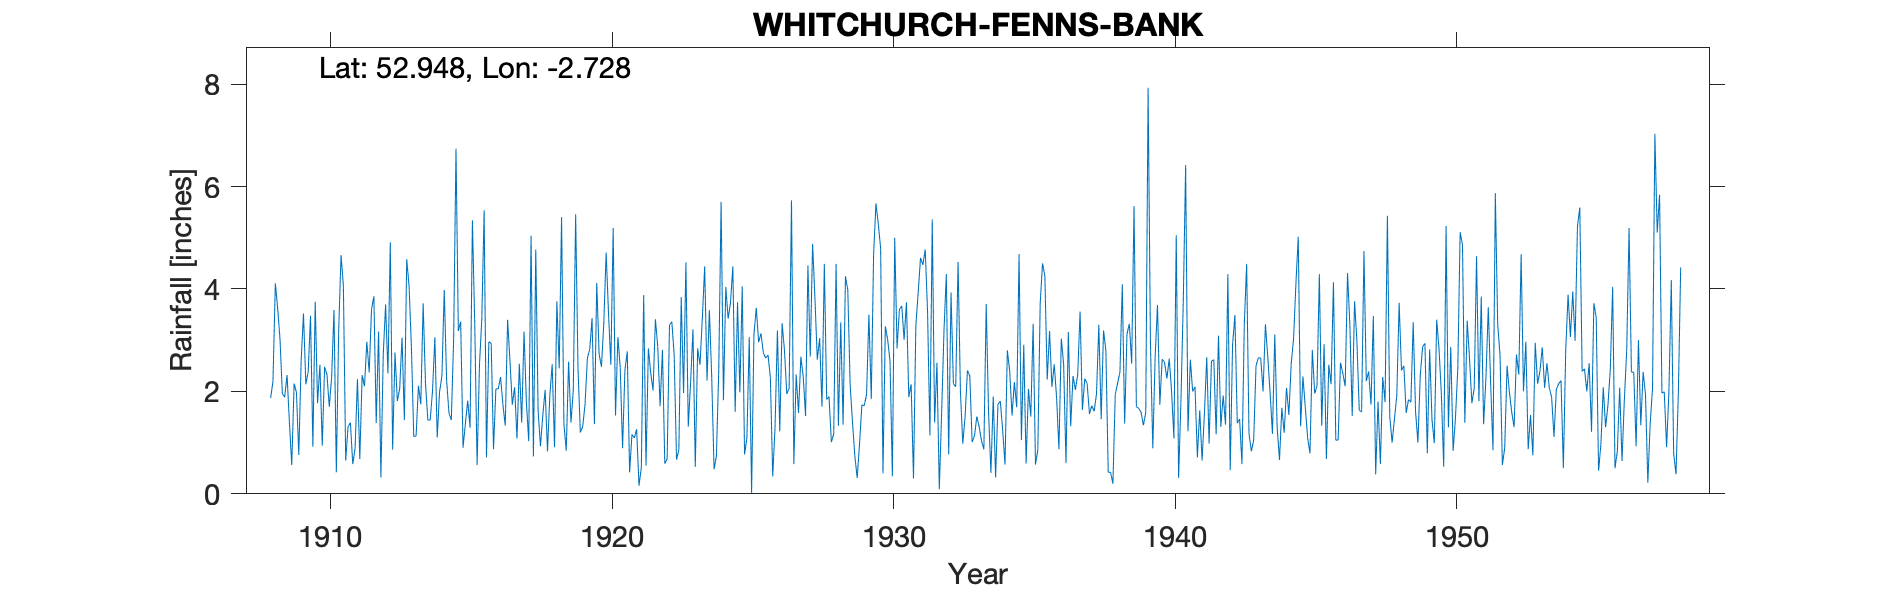

Data behind this chart, as committed beside it:
WHITCHURCH-FENNS-BANK, , , , , , , , , , , , , , , , , , , , , , , 
Grid ref, SJ512392, Long, -2.728, Lat, 52.95, Elevation, 271, ft., , , , , , , , , , , , , , , 
Station no, 2265, , , , , , , , , , , , , , , , , , , , , , 
, 1900, 1901, 1902, 1903, 1904, 1905, 1906, 1907, 1908, 1909, 1910, 1911, 1912, 1913, 1914, 1915, 1916, 1917, 1918, 1919, 1920, 1921, 1922
January, , , , , , , , , , 1.4, 1.77, 0.65, 3.86, 3.05, 1.44, 3.18, 0.71, 2.08, 1.53, 1.39, 2.73, 2.78, 3.41
February, , , , , , , , , , 0.56, 2.52, 1.31, 1.38, 1.44, 2.01, 3.36, 2.97, 1.08, 2.03, 2.02, 2.48, 0.42, 2.87
March, , , , , , , , , , 2.15, 0.94, 1.39, 3.17, 4.58, 3.06, 0.9, 2.94, 2.54, 0.83, 5.46, 3.33, 1.16, 1.71
April, , , , , , , , , , 1.98, 2.48, 0.58, 0.32, 4.06, 1.1, 1.37, 0.87, 1.39, 1.92, 2.46, 4.71, 1.09, 2.81
May, , , , , , , , , 1.87, 0.76, 2.33, 0.89, 2.72, 2.86, 1.99, 1.82, 2.05, 3.17, 2.53, 1.2, 3.54, 1.26, 0.59
June, , , , , , , , , 2.2, 2.59, 1.7, 2.24, 3.7, 1.12, 2.3, 1.29, 2.05, 1.79, 0.91, 1.31, 2.52, 0.16, 0.68
July, , , , , , , , , 4.11, 3.52, 2.28, 0.68, 2.35, 1.13, 3.98, 5.34, 2.28, 1.03, 3.76, 1.74, 5.19, 0.51, 3.3
August, , , , , , , , , 3.62, 2.14, 3.59, 2.32, 4.91, 2.11, 2.22, 3.31, 1.74, 5.04, 2.45, 2.65, 1.53, 3.88, 3.36
September, , , , , , , , , 3.01, 2.38, 0.42, 2.1, 0.86, 1.75, 1.58, 0.56, 1.33, 0.73, 5.4, 2.82, 3.06, 0.55, 2.7
October, , , , , , , , , 1.95, 3.48, 3.18, 2.97, 2.76, 3.72, 1.44, 2.5, 3.4, 4.77, 1.36, 3.43, 2.47, 2.84, 0.67
November, , , , , , , , , 1.89, 0.92, 4.66, 2.37, 1.81, 2.16, 3.01, 3.41, 2.6, 1.62, 0.84, 1.36, 0.89, 2.36, 0.86
December, , , , , , , , , 2.32, 3.75, 4.07, 3.6, 2.05, 1.44, 6.74, 5.54, 1.74, 0.93, 2.58, 4.12, 2.41, 2.02, 3.84
Total, , , , , , , , , , 25.63, 29.94, 21.1, 29.89, 29.42, 30.87, 32.58, 24.68, 26.17, 26.14, 29.96, 34.86, 19.03, 26.8
NOTES, , , , , , , , , , , , , , , , , , , , , , , 
NGR is from 1950s record, , , , , , , , , , , , , , , , , , , , , , , 
Sept 1916 reading has been amended (by a…, , , , , , , , , , , , , , , , , , , , , , , 
